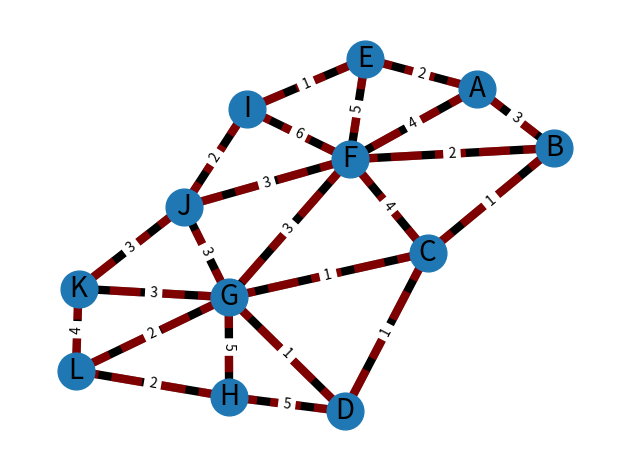

Generate this figure with matplotlib:
import matplotlib.pyplot as plt
import networkx as nx

class DisjointSet:
    def __init__(self, vertices):
        self.vertices = vertices
        self.parent = {}
        for v in vertices:
            self.parent[v] = v
        self.rank = dict.fromkeys(vertices, 0)

    def find(self, item):
        if self.parent[item] == item:
            return item
        else:
            return self.find(self.parent[item])

    def union(self, x, y):
        xroot = self.find(x)
        yroot = self.find(y)
        if self.rank[xroot] < self.rank[yroot]:
            self.parent[xroot] = yroot
        elif self.rank[xroot] > self.rank[yroot]:
            self.parent[yroot] = xroot
        else:
            self.parent[yroot] = xroot
            self.rank[xroot] += 1

D = nx.Graph()
D.add_nodes_from(['A','B','C','D','E','F','G','H','I','J','K','L'])
D.add_edge("A", "B", weight=3)
D.add_edge("B", "C", weight=1)
D.add_edge("C", "D", weight=1)
D.add_edge("A", "E", weight=2)
D.add_edge("A", "F", weight=4)
D.add_edge("B", "F", weight=2)
D.add_edge("C", "F", weight=4)
D.add_edge("C", "G", weight=1)
D.add_edge("D", "G", weight=1)
D.add_edge("D", "H", weight=5)
D.add_edge("E", "F", weight=5)
D.add_edge("F", "G", weight=3)
D.add_edge("G", "H", weight=5)
D.add_edge("E", "I", weight=1)
D.add_edge("F", "I", weight=6)
D.add_edge("F", "J", weight=3)
D.add_edge("I", "J", weight=2)
D.add_edge("G", "J", weight=3)
D.add_edge("G", "K", weight=3)
D.add_edge("J", "K", weight=3)
D.add_edge("G", "L", weight=2)
D.add_edge("G", "L", weight=2)
D.add_edge("K", "L", weight=4)
D.add_edge("H", "L", weight=2)

elarge = [(u, v) for (u, v, d) in D.edges(data=True)]
esmall = [(u, v) for (u, v, d) in D.edges(data=True)]

pos = nx.spring_layout(D, seed=7)
nx.draw_networkx_nodes(D, pos, node_size=700)
nx.draw_networkx_edges(D, pos, edgelist=elarge, width=6)
nx.draw_networkx_edges(D, pos, edgelist=esmall, width=6, alpha=0.5, edge_color='r', style="dashed")
nx.draw_networkx_labels(D, pos, font_size=20, font_family='sans-serif')
edge_labels = nx.get_edge_attributes(D, 'weight')
nx.draw_networkx_edge_labels(D, pos, edge_labels)

ax = plt.gca()
ax.margins(0.08)
plt.axis("off")
plt.tight_layout()
plt.show()
